The GitHub repository nirmalasz/isyara contains a labelled image folder "terbisa-cls-v2" with 19 categories: anda, apa, berhenti, bodoh, cantik, halo, hati hati, lelah, maaf, makan, mau, membaca, nama, sama sama, saya, siapa, sombong, takut, terima kasih. Examples follow, each with its label.

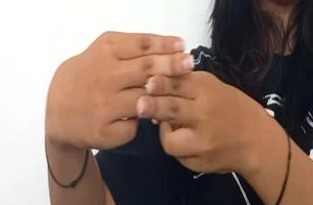
Label: hati hati

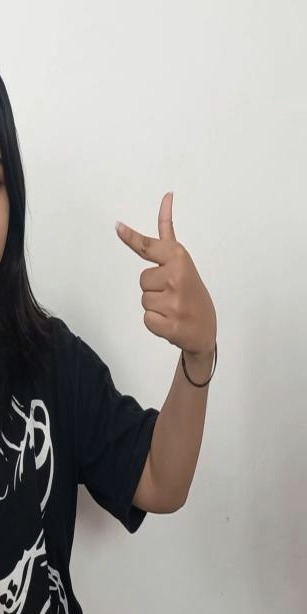
Label: cantik

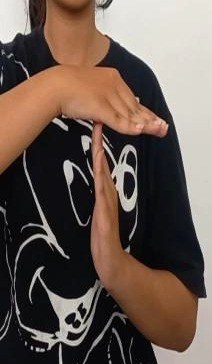
Label: berhenti

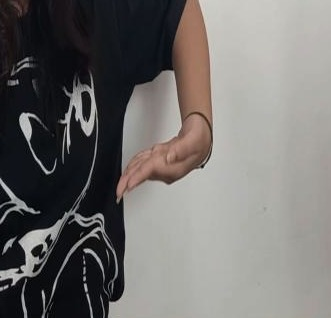
Label: mau

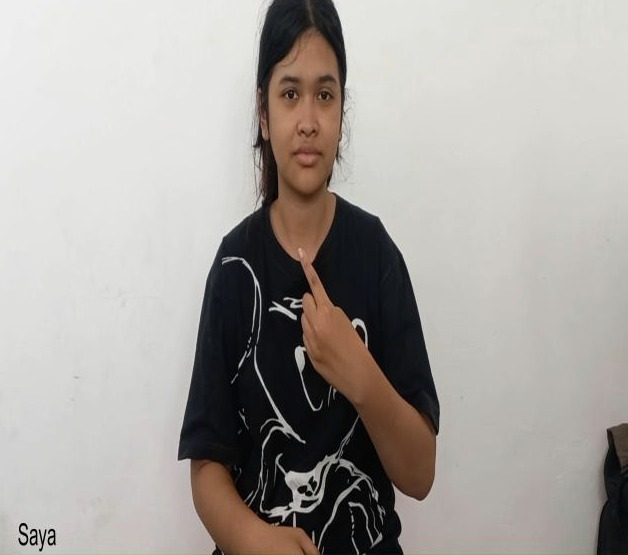
Label: saya

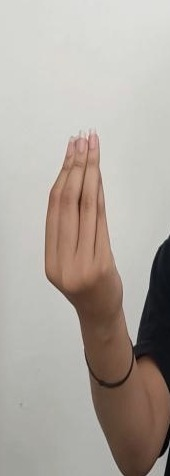
Label: makan
